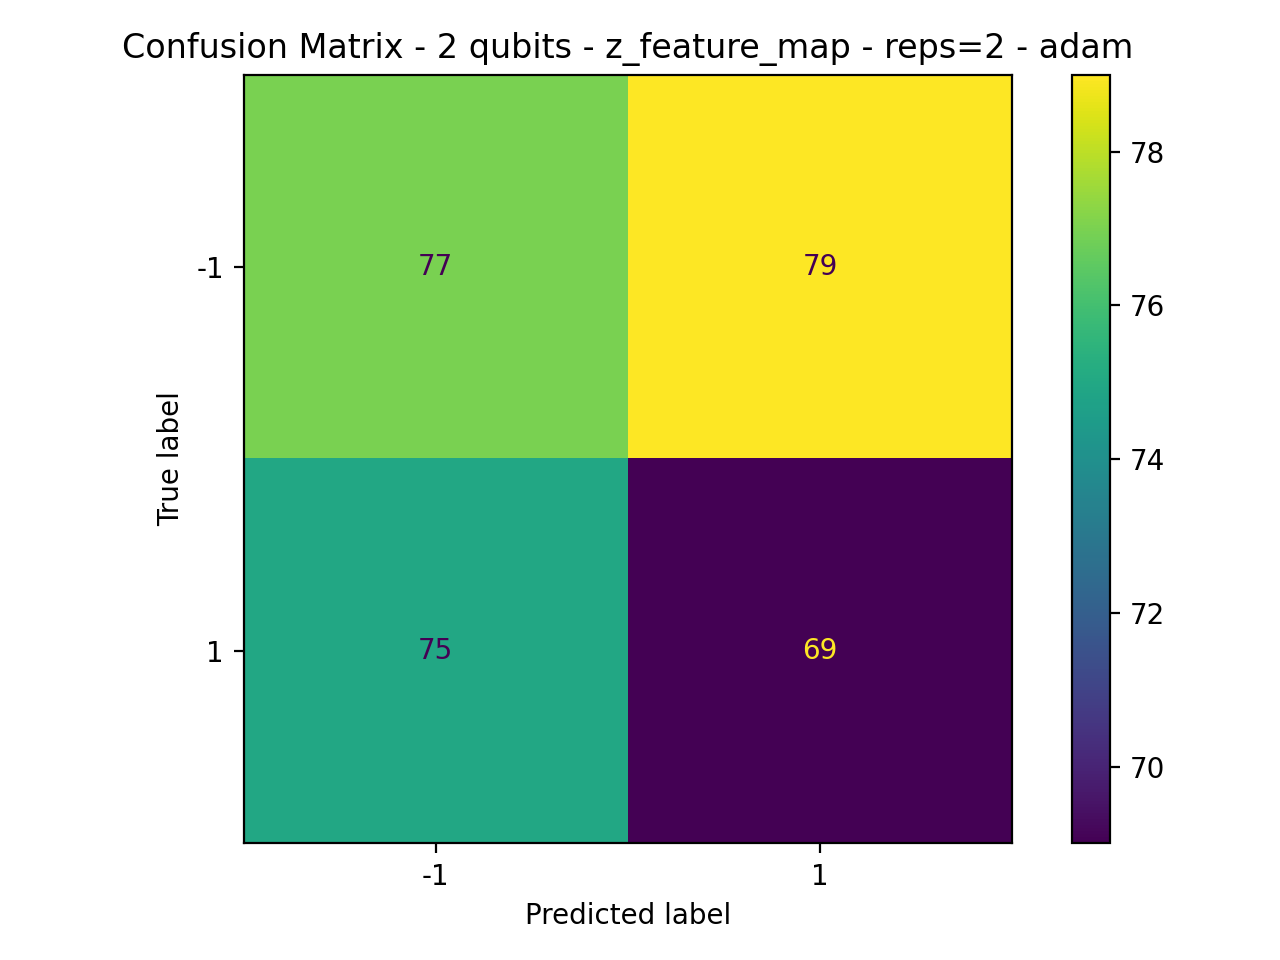

The data file committed next to this chart (first rows):
77, 79
75, 69
